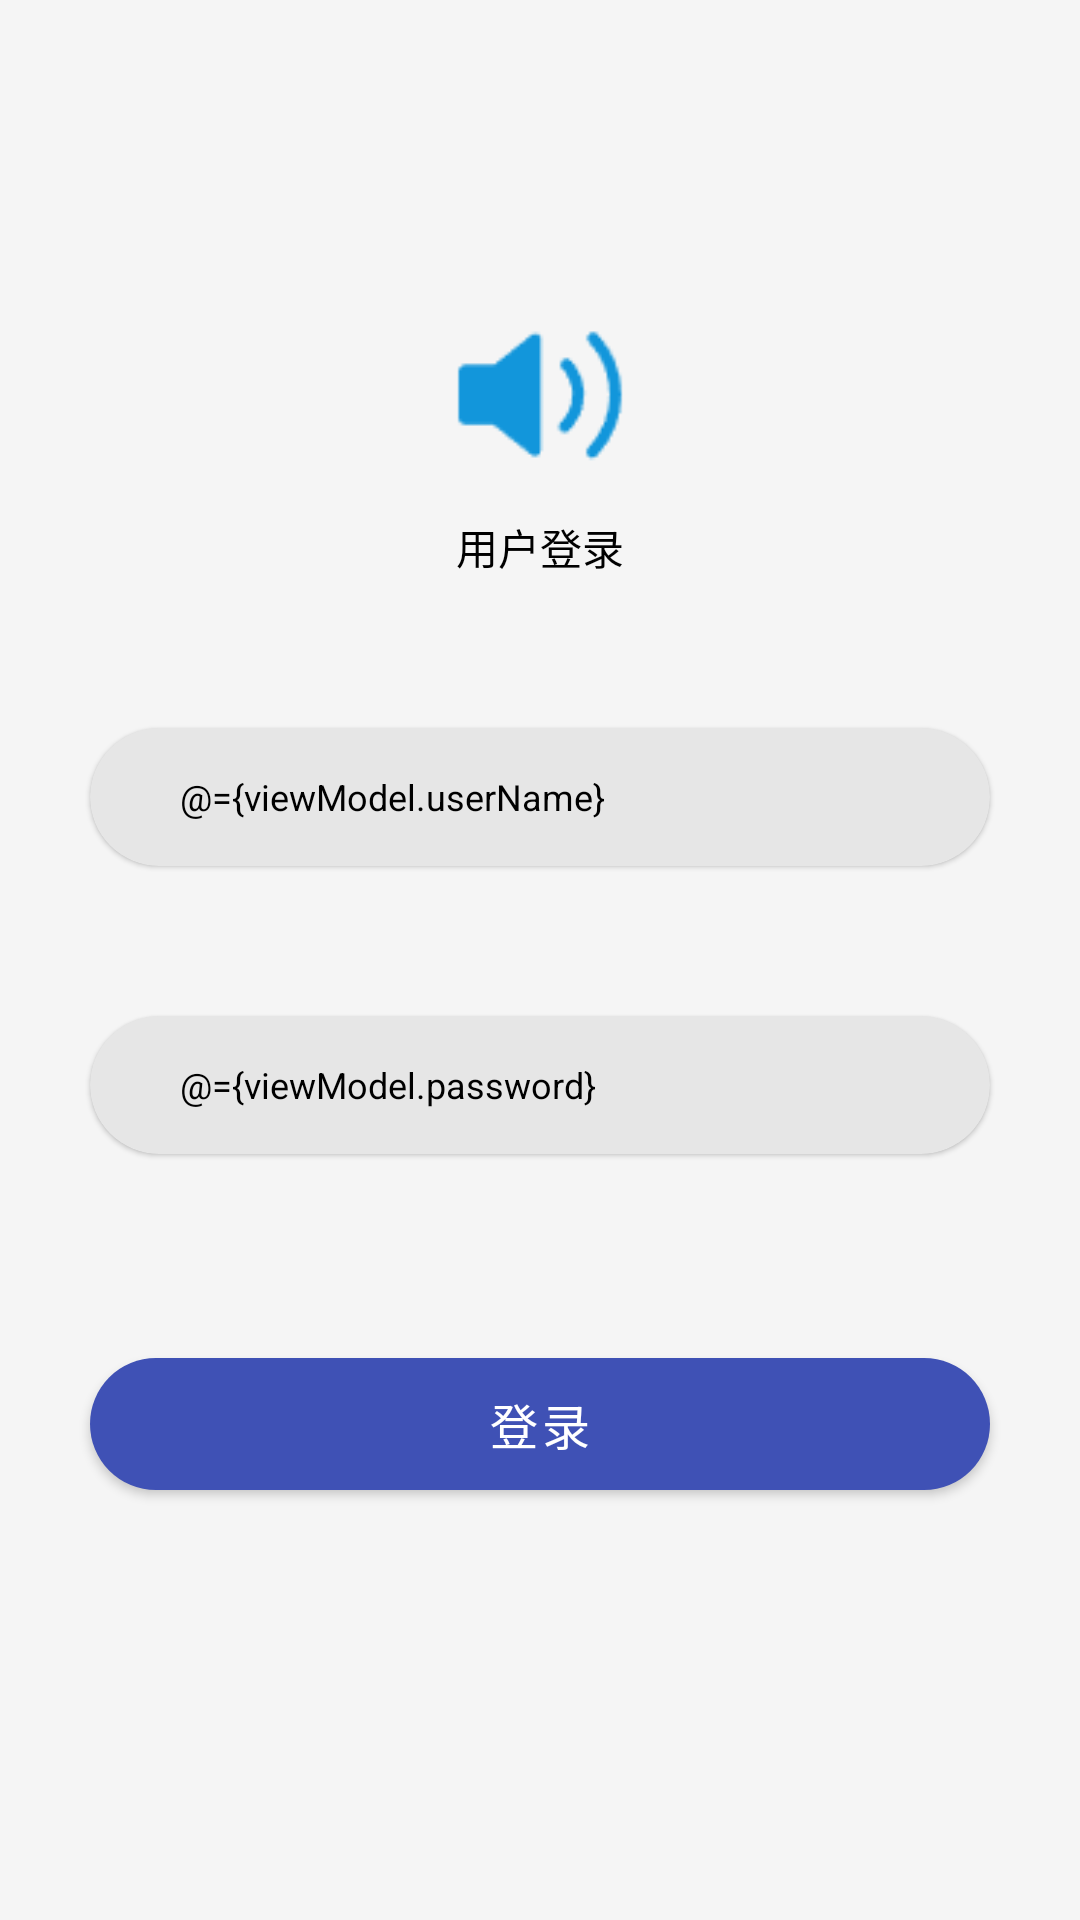

Reconstruct the res/layout file that produces this screen, plus the resources it refers to.
<!-- AndroidManifest.xml: application theme AppTheme -->
<!-- res/layout/activity_login.xml -->
<?xml version="1.0" encoding="utf-8"?>
<layout xmlns:android="http://schemas.android.com/apk/res/android"
    xmlns:app="http://schemas.android.com/apk/res-auto">

    <data>
        <variable
            name="viewModel"
            type="com.hqumath.demo.ui.login.LoginViewModel" />
        <import type="android.view.View" />
    </data>

    <RelativeLayout
        android:layout_width="match_parent"
        android:layout_height="match_parent">

        <LinearLayout
            android:layout_width="match_parent"
            android:layout_height="match_parent"
            android:gravity="center_horizontal"
            android:orientation="vertical"
            android:paddingTop="100dp">

            <ImageView
                android:layout_width="62dp"
                android:layout_height="62dp"
                android:adjustViewBounds="true"
                android:src="@mipmap/ic_launcher" />

            <TextView
                android:layout_width="wrap_content"
                android:layout_height="wrap_content"
                android:layout_marginTop="10dp"
                android:text="用户登录"
                android:textColor="@color/black" />

            <com.google.android.material.card.MaterialCardView
                android:layout_width="match_parent"
                android:layout_height="46dp"
                android:layout_gravity="center_vertical"
                android:layout_marginStart="30dp"
                android:layout_marginTop="50dp"
                android:layout_marginEnd="30dp"
                app:cardBackgroundColor="#E6E6E6"
                app:cardCornerRadius="23dp">

                <LinearLayout
                    android:layout_width="match_parent"
                    android:layout_height="match_parent"
                    android:orientation="horizontal"
                    android:paddingLeft="20dp"
                    android:paddingRight="20dp">

                    <ImageView
                        android:layout_width="wrap_content"
                        android:layout_height="wrap_content"
                        android:layout_gravity="center_vertical"
                        android:layout_marginEnd="10dp"
                        android:src="@drawable/ic_phone" />

                    <EditText
                        android:id="@+id/etName"
                        android:layout_width="match_parent"
                        android:layout_height="match_parent"
                        android:background="@null"
                        android:gravity="center_vertical"
                        android:hint="请输入账号"
                        android:text="@={viewModel.userName}"
                        android:textColor="@color/black"
                        android:textColorHint="#999999"
                        android:textSize="12dp" />

                </LinearLayout>

            </com.google.android.material.card.MaterialCardView>

            <com.google.android.material.card.MaterialCardView
                android:layout_width="match_parent"
                android:layout_height="46dp"
                android:layout_gravity="center_vertical"
                android:layout_marginStart="30dp"
                android:layout_marginTop="50dp"
                android:layout_marginEnd="30dp"
                app:cardBackgroundColor="#E6E6E6"
                app:cardCornerRadius="23dp">

                <LinearLayout
                    android:layout_width="match_parent"
                    android:layout_height="match_parent"
                    android:paddingLeft="20dp"
                    android:paddingRight="6dp">

                    <ImageView
                        android:layout_width="wrap_content"
                        android:layout_height="wrap_content"
                        android:layout_gravity="center_vertical"
                        android:layout_marginEnd="10dp"
                        android:src="@drawable/ic_pwd" />

                    <EditText
                        android:id="@+id/etPwd"
                        android:layout_width="0dp"
                        android:layout_height="match_parent"
                        android:layout_gravity="center_vertical"
                        android:layout_weight="1"
                        android:background="@null"
                        android:hint="请输入密码"
                        android:text="@={viewModel.password}"
                        android:textColor="@color/black"
                        android:textColorHint="#999999"
                        android:textSize="12dp" />

                </LinearLayout>

            </com.google.android.material.card.MaterialCardView>

            <com.google.android.material.button.MaterialButton
                android:id="@+id/btnLogin"
                android:layout_width="match_parent"
                android:layout_height="56dp"
                android:layout_marginStart="30dp"
                android:layout_marginTop="62dp"
                android:layout_marginEnd="30dp"
                android:gravity="center"
                android:text="登录"
                android:textColor="@color/white"
                android:textSize="16dp"
                app:backgroundTint="@color/theme_color"
                app:cornerRadius="28dp" />

        </LinearLayout>

    </RelativeLayout>
</layout>
<!-- resources referenced by this layout -->
<resources>
  <color name="black">#000000</color>
  <color name="theme_color">#3F51B5</color>
      theme_color
  <color name="white">#ffffff</color>
  <!-- mipmap ic_launcher: png bitmap (mipmap-xxhdpi, 1236 bytes) -->
  <style name="AppTheme" parent="@style/Theme.MaterialComponents.Light.NoActionBar">
          <item name="colorPrimary">@color/colorPrimary</item>
          <item name="colorPrimaryDark">@color/colorPrimaryDark</item>
          <item name="colorAccent">@color/colorAccent</item>
          <item name="android:windowBackground">@color/windowBackground</item>
  
          <item name="textAllCaps">false</item>
          <item name="android:windowAnimationStyle">@style/TranAnimation</item>
      </style>
  <color name="colorPrimary">#3F51B5</color>
  <color name="colorPrimaryDark">#3F51B5</color>
  <color name="colorAccent">@color/theme_color</color>
  <color name="windowBackground">#F5F5F5</color>
  <style name="TranAnimation" parent="@android:style/Animation.Activity">
          <item name="android:activityOpenEnterAnimation">@anim/in_from_right</item>
          <item name="android:activityOpenExitAnimation">@anim/out_to_left</item>
          <item name="android:activityCloseEnterAnimation">@anim/in_from_left</item>
          <item name="android:activityCloseExitAnimation">@anim/out_to_right</item>
      </style>
</resources>
